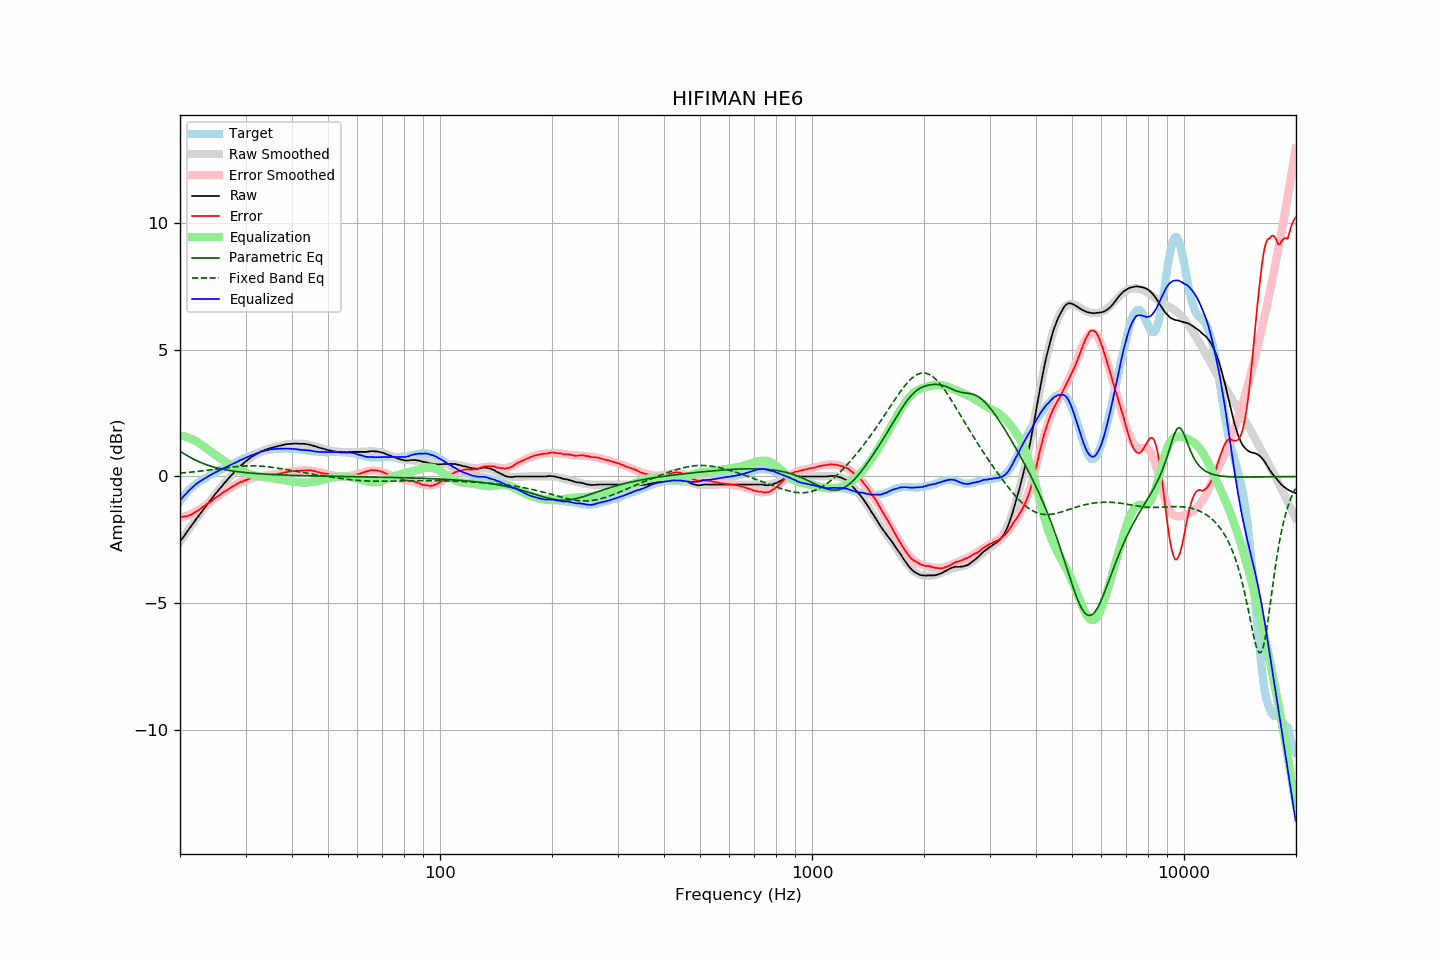

The table this chart was drawn from, first rows:
frequency, raw, error, smoothed, error_smoothed, equalization, parametric_eq, fixed_band_eq, equalized_raw, equalized_smoothed, target
20.00, -2.58, -1.60, -2.58, -1.63, 1.63, 0.99, 0.13, -0.95, -0.95, -0.98
20.20, -2.49, -1.60, -2.49, -1.61, 1.61, 0.96, 0.14, -0.88, -0.88, -0.89
20.40, -2.40, -1.59, -2.40, -1.60, 1.60, 0.92, 0.14, -0.80, -0.80, -0.81
20.61, -2.31, -1.57, -2.31, -1.58, 1.58, 0.88, 0.15, -0.73, -0.73, -0.74
20.81, -2.22, -1.57, -2.22, -1.56, 1.56, 0.84, 0.15, -0.66, -0.66, -0.65
21.02, -2.13, -1.56, -2.13, -1.53, 1.53, 0.80, 0.16, -0.60, -0.60, -0.57
21.23, -2.04, -1.53, -2.04, -1.51, 1.51, 0.77, 0.17, -0.53, -0.53, -0.51
21.44, -1.96, -1.51, -1.96, -1.48, 1.48, 0.73, 0.17, -0.48, -0.47, -0.45
21.66, -1.87, -1.47, -1.87, -1.45, 1.45, 0.70, 0.18, -0.42, -0.41, -0.40
21.87, -1.78, -1.43, -1.78, -1.42, 1.42, 0.67, 0.18, -0.36, -0.36, -0.35
22.09, -1.69, -1.39, -1.69, -1.39, 1.39, 0.63, 0.19, -0.30, -0.31, -0.30
22.31, -1.61, -1.36, -1.61, -1.35, 1.35, 0.60, 0.20, -0.26, -0.25, -0.25
22.54, -1.52, -1.31, -1.52, -1.31, 1.31, 0.58, 0.21, -0.21, -0.21, -0.21
22.76, -1.44, -1.27, -1.44, -1.27, 1.27, 0.55, 0.21, -0.17, -0.17, -0.17
22.99, -1.35, -1.21, -1.35, -1.22, 1.22, 0.52, 0.22, -0.13, -0.13, -0.14
23.22, -1.27, -1.17, -1.27, -1.18, 1.18, 0.50, 0.23, -0.09, -0.09, -0.10
23.45, -1.19, -1.13, -1.18, -1.13, 1.13, 0.47, 0.24, -0.06, -0.05, -0.06
23.69, -1.10, -1.08, -1.10, -1.08, 1.08, 0.45, 0.24, -0.02, -0.02, -0.02
23.92, -1.02, -1.04, -1.02, -1.04, 1.04, 0.43, 0.25, 0.02, 0.02, 0.02
24.16, -0.94, -1.01, -0.94, -0.99, 0.99, 0.41, 0.26, 0.05, 0.05, 0.07
24.40, -0.86, -0.95, -0.86, -0.95, 0.95, 0.39, 0.27, 0.09, 0.09, 0.10
24.65, -0.77, -0.90, -0.78, -0.90, 0.90, 0.37, 0.28, 0.13, 0.12, 0.12
24.89, -0.69, -0.84, -0.70, -0.85, 0.85, 0.35, 0.28, 0.16, 0.16, 0.16
25.14, -0.62, -0.81, -0.62, -0.81, 0.81, 0.34, 0.29, 0.19, 0.19, 0.19
25.39, -0.54, -0.76, -0.54, -0.76, 0.76, 0.32, 0.30, 0.23, 0.22, 0.22
25.65, -0.46, -0.72, -0.46, -0.72, 0.72, 0.31, 0.31, 0.26, 0.26, 0.26
25.91, -0.39, -0.67, -0.39, -0.68, 0.68, 0.29, 0.32, 0.28, 0.29, 0.28
26.16, -0.31, -0.62, -0.31, -0.63, 0.63, 0.28, 0.33, 0.32, 0.32, 0.31
26.43, -0.24, -0.59, -0.24, -0.59, 0.59, 0.27, 0.34, 0.35, 0.35, 0.35
26.69, -0.17, -0.55, -0.16, -0.55, 0.55, 0.26, 0.34, 0.38, 0.38, 0.38
26.96, -0.09, -0.50, -0.09, -0.50, 0.50, 0.24, 0.35, 0.41, 0.41, 0.41
27.23, -0.02, -0.47, -0.02, -0.46, 0.46, 0.23, 0.36, 0.44, 0.44, 0.45
27.50, 0.05, -0.43, 0.05, -0.42, 0.42, 0.22, 0.37, 0.47, 0.47, 0.48
27.77, 0.11, -0.39, 0.12, -0.39, 0.39, 0.21, 0.38, 0.50, 0.50, 0.50
28.05, 0.18, -0.36, 0.18, -0.35, 0.35, 0.20, 0.38, 0.53, 0.53, 0.54
28.33, 0.25, -0.31, 0.25, -0.31, 0.31, 0.20, 0.39, 0.56, 0.56, 0.56
28.62, 0.31, -0.28, 0.31, -0.28, 0.28, 0.19, 0.39, 0.59, 0.59, 0.58
28.90, 0.38, -0.24, 0.37, -0.25, 0.25, 0.18, 0.40, 0.63, 0.62, 0.62
29.19, 0.44, -0.20, 0.43, -0.22, 0.22, 0.17, 0.41, 0.66, 0.65, 0.64
29.48, 0.49, -0.20, 0.49, -0.19, 0.19, 0.16, 0.41, 0.68, 0.68, 0.69
29.78, 0.55, -0.16, 0.55, -0.16, 0.16, 0.16, 0.41, 0.71, 0.71, 0.71
30.08, 0.60, -0.14, 0.60, -0.14, 0.14, 0.15, 0.42, 0.74, 0.74, 0.74
30.38, 0.65, -0.12, 0.65, -0.12, 0.12, 0.14, 0.42, 0.77, 0.77, 0.77
30.68, 0.70, -0.10, 0.70, -0.10, 0.10, 0.14, 0.42, 0.80, 0.79, 0.80
30.99, 0.75, -0.07, 0.74, -0.08, 0.08, 0.13, 0.42, 0.83, 0.82, 0.82
31.30, 0.79, -0.06, 0.79, -0.06, 0.06, 0.13, 0.42, 0.85, 0.85, 0.85
31.61, 0.82, -0.05, 0.83, -0.05, 0.05, 0.12, 0.42, 0.87, 0.87, 0.87
31.93, 0.86, -0.03, 0.86, -0.03, 0.03, 0.12, 0.42, 0.89, 0.90, 0.89
32.24, 0.90, -0.01, 0.90, -0.02, 0.02, 0.11, 0.42, 0.92, 0.92, 0.91
32.57, 0.93, -0.01, 0.93, -0.01, 0.01, 0.11, 0.41, 0.94, 0.94, 0.94
32.89, 0.97, 0.00, 0.97, 0.00, -0.00, 0.10, 0.41, 0.97, 0.96, 0.97
33.22, 1.00, 0.01, 0.99, 0.01, -0.01, 0.10, 0.40, 0.99, 0.98, 0.99
33.55, 1.02, 0.01, 1.02, 0.02, -0.02, 0.10, 0.40, 1.00, 1.00, 1.01
33.89, 1.05, 0.04, 1.05, 0.03, -0.03, 0.09, 0.39, 1.02, 1.02, 1.01
34.23, 1.07, 0.03, 1.07, 0.04, -0.04, 0.09, 0.39, 1.03, 1.03, 1.04
34.57, 1.09, 0.04, 1.09, 0.04, -0.04, 0.08, 0.38, 1.05, 1.05, 1.05
34.92, 1.12, 0.06, 1.11, 0.05, -0.05, 0.08, 0.37, 1.07, 1.06, 1.06
35.27, 1.13, 0.05, 1.13, 0.06, -0.06, 0.08, 0.36, 1.07, 1.07, 1.08
35.62, 1.15, 0.07, 1.15, 0.07, -0.07, 0.07, 0.35, 1.08, 1.08, 1.08
35.97, 1.17, 0.09, 1.17, 0.08, -0.08, 0.07, 0.34, 1.09, 1.09, 1.08
... 635 more rows
